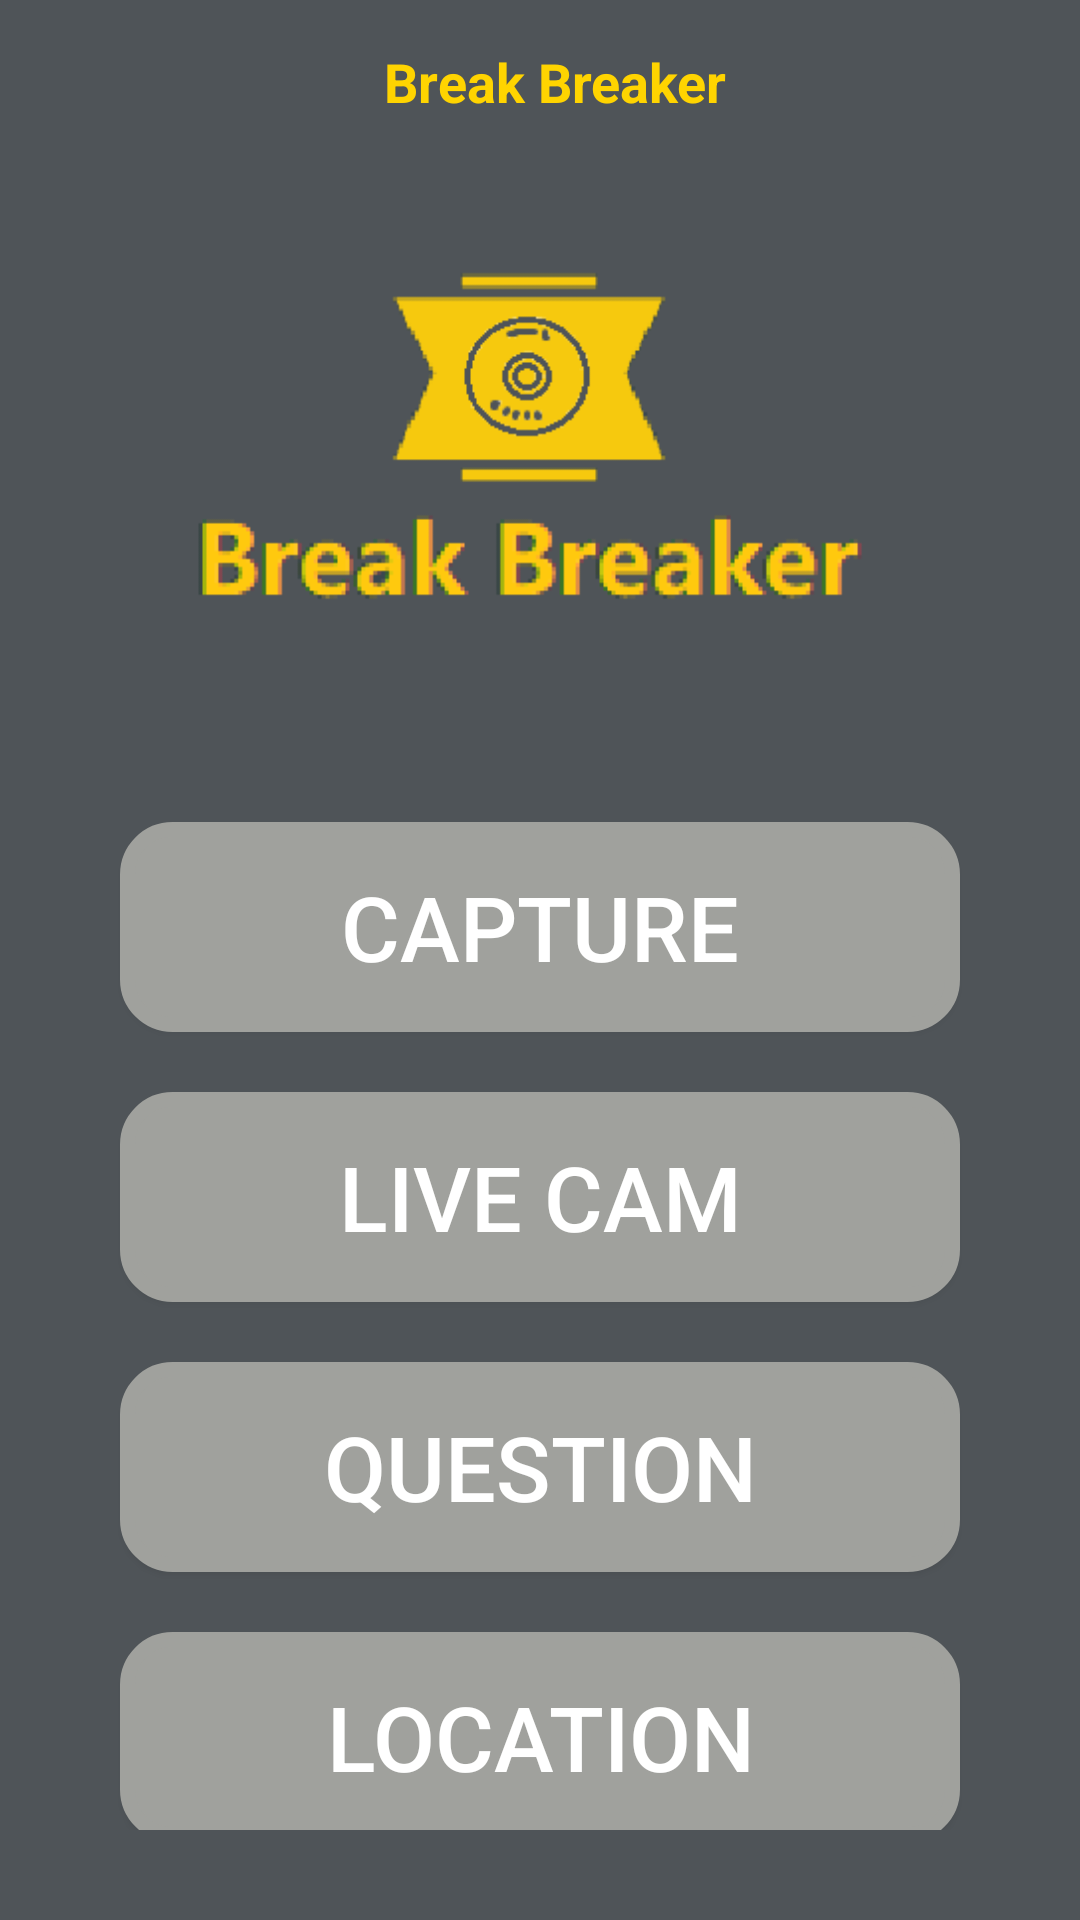

Write the Android layout XML for this screen, with the resource values it uses.
<!-- AndroidManifest.xml: application theme Theme.BlackBox_v10 -->
<!-- res/layout/activity_menu.xml -->
<?xml version="1.0" encoding="utf-8"?>
<LinearLayout xmlns:android="http://schemas.android.com/apk/res/android"
    xmlns:app="http://schemas.android.com/apk/res-auto"
    xmlns:tools="http://schemas.android.com/tools"
    android:layout_width="match_parent"
    android:layout_height="match_parent"
    tools:context=".MenuActivity"
    android:orientation="vertical"
    android:gravity="center"
    android:background="#4f5458">

    <androidx.drawerlayout.widget.DrawerLayout
        android:id="@+id/drawer"
        android:layout_width="match_parent"
        android:layout_height="match_parent"
        tools:context=".MainActivity">


        <LinearLayout
            android:layout_width="match_parent"
            android:layout_height="match_parent"
            android:orientation="vertical">

            <include  layout="@layout/toolbar_main"/>
            <ImageView
                android:layout_width="wrap_content"
                android:layout_height="wrap_content"
                android:src="@drawable/logo2"/>
            <LinearLayout
                android:layout_width="match_parent"
                android:layout_height="wrap_content"
                android:layout_marginTop="100dp"
                android:layout_margin="30dp"
                android:layout_gravity="center"
                android:orientation="vertical">

                <Button
                    android:layout_width="match_parent"
                    android:layout_height="70dp"
                    android:layout_gravity="center"
                    android:layout_margin="10dp"
                    android:background="@drawable/button_back"
                    android:onClick="onClickCapture"
                    android:text="CAPTURE"
                    android:textColor="@color/white"
                    android:textSize="30dp" />
                <Button
                    android:layout_width="match_parent"
                    android:layout_height="70dp"
                    android:text="LIVE CAM"
                    android:textSize="30dp"
                    android:layout_margin="10dp"
                    android:textColor="@color/white"
                    android:background="@drawable/button_back"
                    android:layout_marginBottom="10dp"
                    android:layout_gravity="center"
                    android:onClick="onClickCamera"/>
                <Button
                    android:layout_width="match_parent"
                    android:layout_height="70dp"
                    android:text="QUESTION"
                    android:textSize="30dp"
                    android:layout_margin="10dp"
                    android:textColor="@color/white"
                    android:background="@drawable/button_back"
                    android:layout_marginBottom="30dp"
                    android:layout_gravity="center"
                    android:onClick="onClickQuestion"/>

                <Button
                    android:layout_width="match_parent"
                    android:layout_height="70dp"
                    android:text="LOCATION"
                    android:textSize="30dp"
                    android:layout_margin="10dp"
                    android:textColor="@color/white"
                    android:backgroundTint="@null"
                    android:background="@drawable/button_back"
                    android:layout_marginBottom="10dp"
                    android:layout_gravity="center"
                    android:onClick="onClickWhere"/>

            </LinearLayout>

        </LinearLayout>
        <com.google.android.material.navigation.NavigationView
            android:id="@+id/navigation"
            android:layout_width="wrap_content"
            android:layout_height="match_parent"
            android:layout_gravity="start|left"
            app:headerLayout="@layout/header"
            app:menu="@menu/menu_main" >

        </com.google.android.material.navigation.NavigationView>

    </androidx.drawerlayout.widget.DrawerLayout>


</LinearLayout>
<!-- res/layout/toolbar_main.xml (included above) -->
<?xml version="1.0" encoding="utf-8"?>
<androidx.appcompat.widget.Toolbar
    xmlns:android="http://schemas.android.com/apk/res/android"
    xmlns:app="http://schemas.android.com/apk/res-auto"
    android:layout_width="match_parent"
    android:layout_height="50dp"
    app:contentInsetStart="10dp"
    android:background="#4F5458">

    <RelativeLayout
        android:layout_width="match_parent"
        android:layout_height="match_parent">

        <ImageView
            android:id="@+id/iv_menu"
            android:layout_width="30dp"
            android:layout_height="30dp"
            android:layout_alignParentTop="true"
            android:layout_alignParentStart="true"
            android:layout_alignParentBottom="true"
            android:layout_marginTop="10dp"
            android:layout_marginBottom="10dp"
            app:srcCompat="@drawable/ic_baseline_dehaze_48" />

        <TextView
            android:id="@+id/tv_logo"
            android:layout_width="wrap_content"
            android:layout_height="wrap_content"
            android:layout_alignParentStart="true"
            android:layout_alignParentTop="true"
            android:layout_alignParentEnd="true"
            android:layout_alignParentBottom="true"
            android:layout_marginTop="15dp"
            android:layout_marginBottom="15dp"
            android:gravity="center"
            android:text="Break Breaker"
            android:textColor="@color/colorMustard"
            android:textSize="18sp"
            android:textStyle="bold" />

    </RelativeLayout>
</androidx.appcompat.widget.Toolbar>
<!-- res/layout/header.xml (included above) -->
<?xml version="1.0" encoding="utf-8"?>
<RelativeLayout
    xmlns:android="http://schemas.android.com/apk/res/android"
    android:background="#4f5458"
    android:layout_width="match_parent"
    android:layout_height="200dp"
    android:theme="@style/Theme.MaterialComponents.DayNight.DarkActionBar">


    <ImageView
        android:id="@+id/user_img"
        android:layout_width="60dp"
        android:layout_height="60dp"
        android:layout_marginLeft="30dp"
        android:layout_marginTop="30dp"
        android:layout_marginRight="30dp"
        android:maxHeight="60dp"
        android:maxWidth="60dp"
        android:background="@drawable/round"
        android:scaleType="centerCrop" />

    <TextView
        android:id="@+id/name_text"
        android:layout_width="wrap_content"
        android:layout_height="wrap_content"
        android:layout_marginTop="10dp"
        android:layout_marginLeft="30dp"
        android:layout_below="@id/user_img"
        android:text="name"
        android:textSize="30dp"
        android:textColor="@android:color/white"
        android:textStyle="bold" />

    <TextView
        android:id="@+id/tel_text"
        android:layout_width="wrap_content"
        android:layout_height="wrap_content"
        android:layout_below="@id/name_text"
        android:layout_marginBottom="15dp"
        android:layout_marginLeft="30dp"
        android:layout_marginTop="15dp"
        android:text="tel. "
        android:textColor="@android:color/white"
        />

    <LinearLayout
        android:layout_width="match_parent"
        android:layout_height="match_parent">

    </LinearLayout>

</RelativeLayout>
<!-- resources referenced by this layout -->
<resources>
  <color name="colorMustard">#ffd400</color>
  <color name="white">#FFFFFFFF</color>
  <!-- drawable button_back (drawable-v24) -->
  <?xml version="1.0" encoding="utf-8"?>
  <selector xmlns:android="http://schemas.android.com/apk/res/android">
      <item
          android:state_pressed="true"
          android:drawable="@drawable/button_round_press"/>
      <item
          android:state_window_focused="false"
          android:state_enabled="true"
          android:drawable="@drawable/button_round"/>
      <item
          android:state_enabled="true"
          android:drawable="@drawable/button_round"/>
      <item
          android:drawable="@drawable/button_round"/>
  </selector>
  <!-- drawable logo2: png bitmap (drawable-v24, 5350 bytes) -->
  <!-- drawable round (drawable) -->
  <?xml version="1.0" encoding="utf-8"?>
  <shape xmlns:android="http://schemas.android.com/apk/res/android">
      <solid android:color="@color/white"/>
      <corners
          android:topLeftRadius="18dp"
          android:topRightRadius="18dp"
          android:bottomLeftRadius="18dp"
          android:bottomRightRadius="18dp"
          />
  </shape>
  <style name="Theme.BlackBox_v10" parent="Theme.AppCompat.Light">
          
          <item name="colorPrimary">@color/purple_500</item>
          <item name="colorPrimaryVariant">@color/purple_700</item>
          <item name="colorOnPrimary">@color/white</item>
          
          <item name="colorSecondary">@color/teal_200</item>
          <item name="colorSecondaryVariant">@color/teal_700</item>
          <item name="colorOnSecondary">@color/black</item>
          
          <item name="android:statusBarColor" tools:targetApi="l">?attr/colorPrimaryVariant</item>
          
  
          <item name="windowActionBar">false</item>
          <item name="windowNoTitle">true</item>
          <item name="android:windowFullscreen">true</item>
      </style>
  <!-- drawable button_round_press (drawable-v24) -->
  <?xml version="1.0" encoding="utf-8"?>
  <shape xmlns:android="http://schemas.android.com/apk/res/android"
      android:padding="10dp"
      android:shape="rectangle" >
      <solid android:color="@color/colorMustard"/>
      <corners
          android:bottomLeftRadius="15dp"
          android:bottomRightRadius="15dp"
          android:topLeftRadius="15dp"
          android:topRightRadius="15dp" />
      <stroke
          android:width="5dp"
          android:color="@color/colorMustard" />
  </shape>
  <!-- drawable button_round (drawable-v24) -->
  <?xml version="1.0" encoding="utf-8"?>
  <shape xmlns:android="http://schemas.android.com/apk/res/android"
      android:padding="10dp"
      android:shape="rectangle" >
      <solid android:color="@color/colorButton"/>
      <corners
          android:bottomLeftRadius="15dp"
          android:bottomRightRadius="15dp"
          android:topLeftRadius="15dp"
          android:topRightRadius="15dp" />
      <stroke
          android:width="5dp"
          android:color="@color/colorButton" />
  </shape>
  <color name="purple_500">#FF6200EE</color>
  <color name="purple_700">#FF3700B3</color>
  <color name="teal_200">#FF03DAC5</color>
  <color name="teal_700">#FF018786</color>
  <color name="black">#FF000000</color>
  <color name="colorButton">#a0a19d</color>
</resources>
